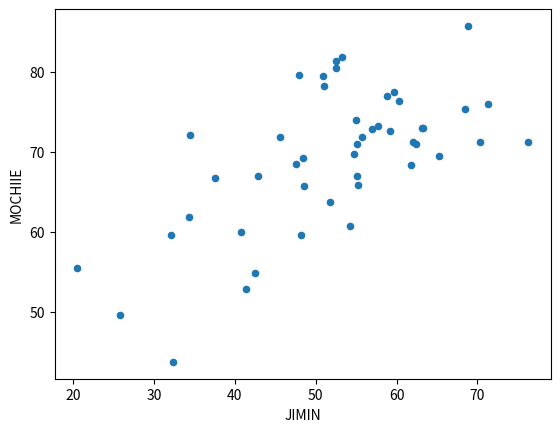

Reproduce this figure in Python.
import numpy as np
import pandas as pd
import matplotlib.pyplot as plt

# Data

jimin = np.array([
    41.4, 76.3, 59.2, 51.8, 52.5, 53.2, 62.4, 55.0, 57.7,
    63.2, 37.5, 48.5, 32.4, 20.5, 47.9, 68.9, 68.5, 52.5, 63.3, 58.8,
    59.7, 48.4, 40.7, 51.0, 50.9, 34.3, 25.8, 32.1, 34.4, 55.1, 60.3,
    57.0, 45.6, 54.2, 55.1, 55.7, 70.3, 61.8, 47.6, 42.5, 71.3, 55.2,
    65.2, 42.9, 54.7, 62.0, 48.2
])
mochiie = np.array([
    52.8, 71.2, 72.6, 63.7, 81.3, 81.8, 70.9, 74.0, 73.2,
    72.9, 66.7, 65.7, 43.7, 55.5, 79.6, 85.7, 75.3, 80.5, 73.0, 77.0,
    77.5, 69.2, 60.0, 78.2, 79.5, 61.8, 49.6, 59.6, 72.1, 71.0, 76.3,
    72.8, 71.8, 60.7, 67.0, 71.8, 71.2, 68.3, 68.5, 54.8, 76.0, 65.8,
    69.4, 66.9, 69.7, 71.2, 59.6
])

# Correlation Coefficient
x = jimin
y = mochiie

number = ((x - x.mean()) * (y - y.mean())).sum()
denom = np.sqrt(np.square(x - x.mean()).sum()) * np.sqrt(np.square(y - y.mean()).sum())

rxy = number / denom

print("相関係数       : %0.3f" % rxy)
print("相関係数(numpy): %0.3f" % np.corrcoef(jimin, mochiie)[0, 1])

index = ['JIMIN', 'MOCHIIE']
df = pd.DataFrame([jimin, mochiie], index=index).T
df.plot(kind='scatter', x='JIMIN', y='MOCHIIE')
plt.show()
